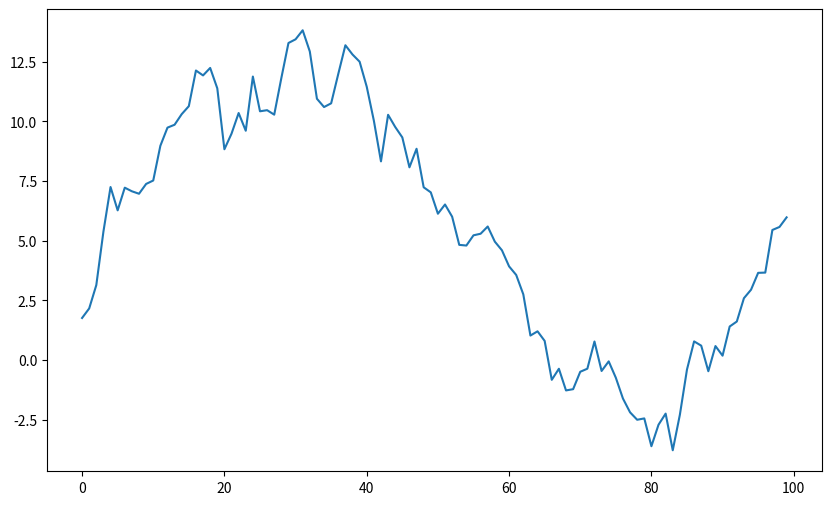

This figure's Python source: (Note: this script raises an exception after producing the figure.)
import numpy as np
import matplotlib.pyplot as plt

# Generate random price data
np.random.seed(0)
n = 100
prices = np.cumsum(np.random.randn(n))

# Calculate RSI
window = 14
delta = np.diff(prices)
gain = np.where(delta > 0, delta, 0)
loss = np.where(delta < 0, -delta, 0)
avg_gain = np.mean(gain[:window])
avg_loss = np.mean(loss[:window])
rs = avg_gain / avg_loss
rsi = 100 - (100 / (1 + rs))

# Plot results
plt.figure(figsize=(10, 6))
plt.plot(prices, label='Price')
plt.plot(range(1, n), rsi, label='RSI')
plt.axhline(y=70, color='r', linestyle='--', label='Overbought (70)')
plt.axhline(y=30, color='g', linestyle='--', label='Oversold (30)')
plt.legend()
plt.title('Relative Strength Index (RSI) Simulation')
plt.xlabel('Time')
plt.ylabel('Value')
plt.show()
